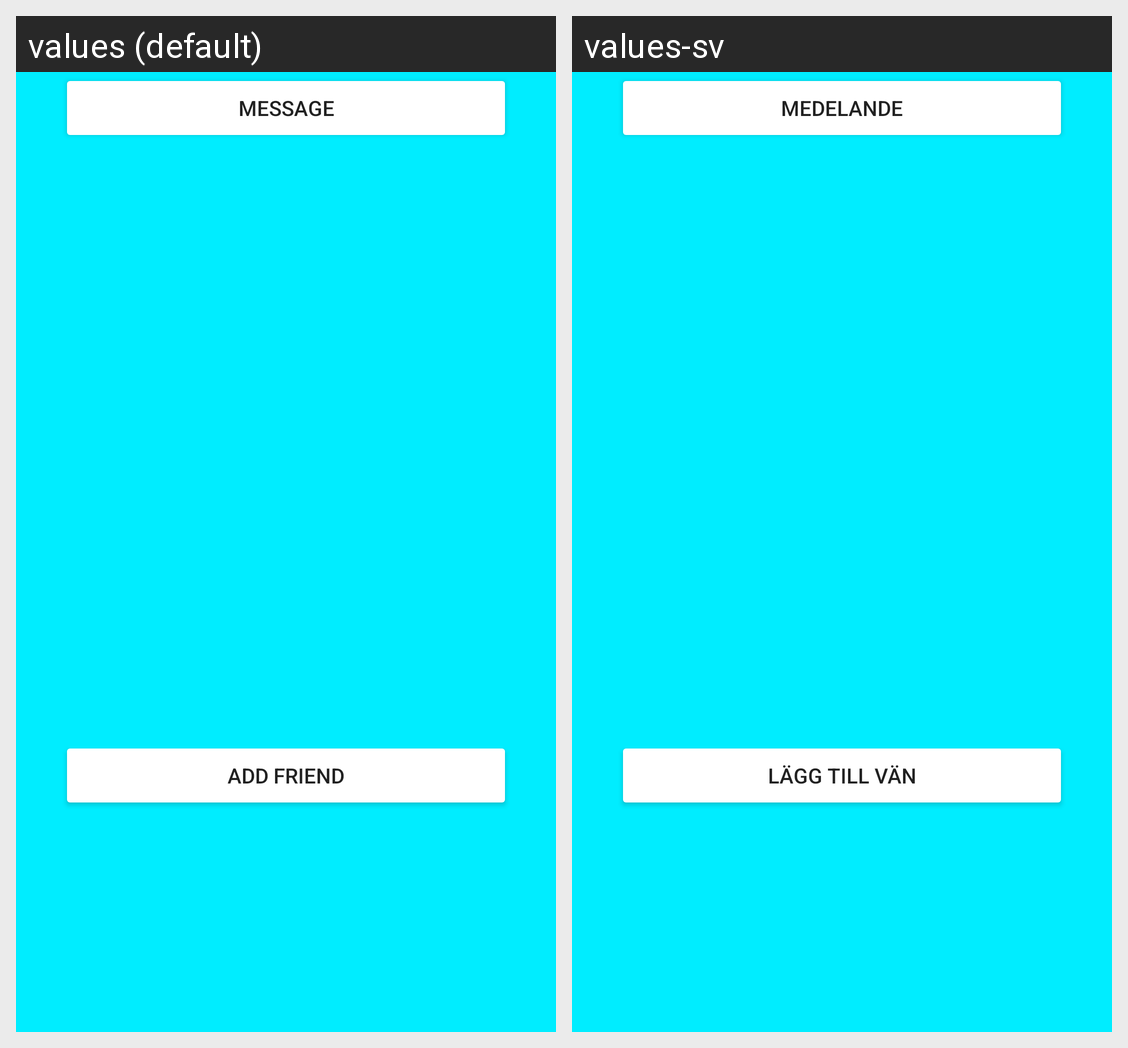

Locale-by-locale string values for the Android screen shown in this grid:
Android screen res/layout/activity_social.xml rendered under 2 locales, left to right: values (default), values-sv. Device: Nexus 5 (rendered at 1080×1920; each locale shown at half size, 540×960, under a caption strip naming it); theme AppTheme.
Strings drawn on this screen, with the default value and each locale's value (text and hints the layout hard-codes, and strings that could not be matched under every locale, appear in the picture but are not listed):

action_message_social
  values: Message
  values-sv: Medelande

action_add_friend_social
  values: Add friend
  values-sv: Lägg till vän
